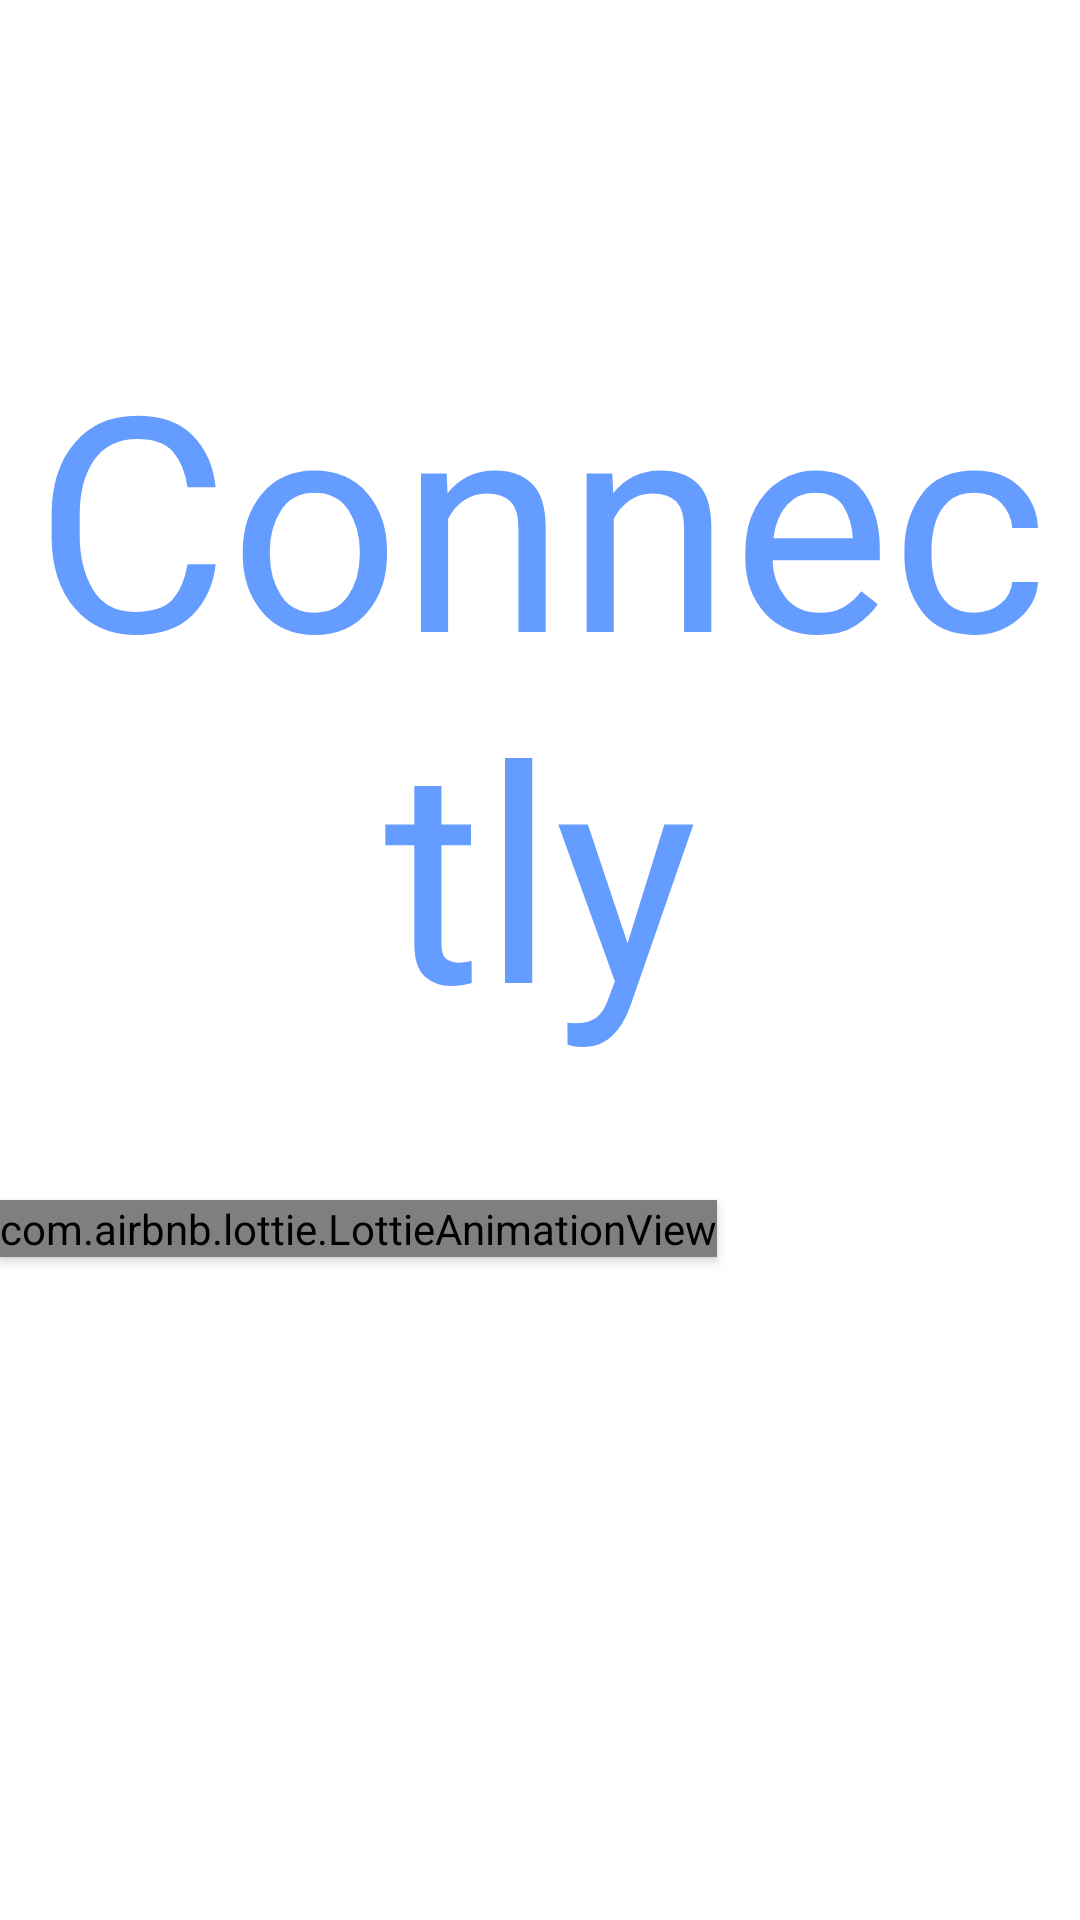

This screen was rendered from an Android layout file. Write that file and the resources it references.
<!-- AndroidManifest.xml: application theme Theme.PortfolioApp -->
<!-- res/layout/activity_splash.xml -->
<?xml version="1.0" encoding="utf-8"?>
<LinearLayout xmlns:android="http://schemas.android.com/apk/res/android"
    xmlns:app="http://schemas.android.com/apk/res-auto"
    xmlns:tools="http://schemas.android.com/tools"
    android:layout_width="match_parent"
    android:layout_height="match_parent"
    tools:context=".SplashActivity"
    android:fitsSystemWindows="true"
    android:orientation="vertical"
    android:id="@+id/Splash_layout">

    <TextView
        android:layout_width="match_parent"
        android:layout_height="wrap_content"
        android:text="Connectly"
        android:elevation="5dp"
        android:textSize="100sp"
        android:padding="5dp"
        android:textColor="@color/blue2"
        android:gravity="center"
        android:fontFamily="@font/dakota_artha"
        android:layout_marginTop="100dp"
        android:id="@+id/App_Name"/>

    <com.airbnb.lottie.LottieAnimationView
        android:layout_marginTop="40dp"
        android:layout_width="wrap_content"
        android:layout_height="wrap_content"
        app:lottie_rawRes="@raw/splash_animation"
        android:id="@+id/lottie_anim"
        app:lottie_autoPlay="true"
        android:elevation="2dp"/>


</LinearLayout>
<!-- resources referenced by this layout -->
<resources>
  <color name="blue2">#649CFF</color>
  <style name="Theme.PortfolioApp" parent="Theme.MaterialComponents.Light.NoActionBar">
          
          <item name="colorPrimary">@color/purple_500</item>
          <item name="colorPrimaryVariant">@color/purple_700</item>
          <item name="colorOnPrimary">@color/white</item>
          
          <item name="colorSecondary">@color/teal_200</item>
          <item name="colorSecondaryVariant">@color/teal_700</item>
          <item name="colorOnSecondary">@color/black</item>
          
          <item name="android:statusBarColor" tools:targetApi="l">?attr/colorPrimaryVariant</item>
          
      </style>
  <color name="purple_500">#FF6200EE</color>
  <color name="purple_700">#FF3700B3</color>
  <color name="white">#FFFFFFFF</color>
  <color name="teal_200">#FF03DAC5</color>
  <color name="teal_700">#FF018786</color>
  <color name="black">#FF000000</color>
</resources>
